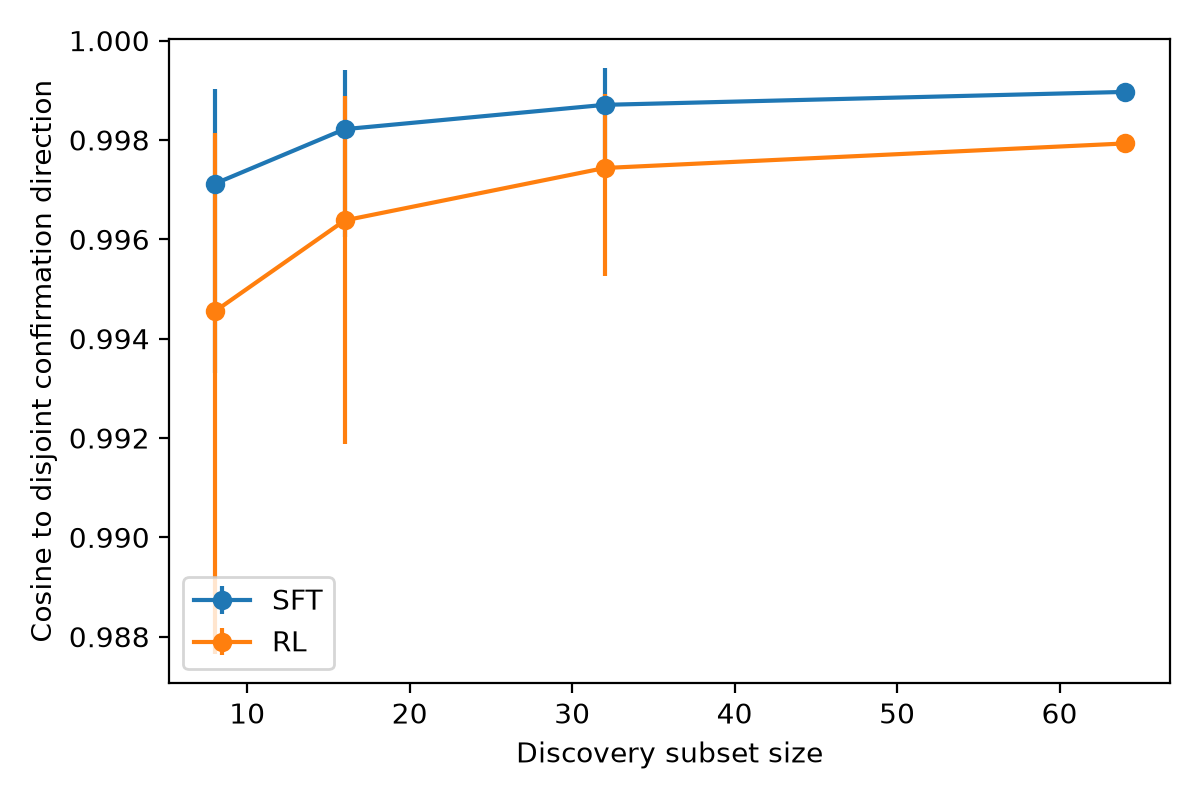

Source data for this figure (header and first rows):
model, subset_size, repeat, cosine_to_disjoint_confirmation
sft, 8, 0, 0.9986
sft, 8, 1, 0.9983
sft, 8, 2, 0.9981
sft, 8, 3, 0.996
sft, 8, 4, 0.998
sft, 8, 5, 0.9967
sft, 8, 6, 0.9985
sft, 8, 7, 0.9973
sft, 8, 8, 0.9942
sft, 8, 9, 0.9989
sft, 8, 10, 0.9974
sft, 8, 11, 0.999
sft, 8, 12, 0.9987
sft, 8, 13, 0.9957
sft, 8, 14, 0.9955
sft, 8, 15, 0.9985
sft, 8, 16, 0.9982
sft, 8, 17, 0.9973
sft, 8, 18, 0.9982
sft, 8, 19, 0.9963
sft, 8, 20, 0.9967
sft, 8, 21, 0.9986
sft, 8, 22, 0.9974
sft, 8, 23, 0.9968
sft, 8, 24, 0.9981
sft, 8, 25, 0.9981
sft, 8, 26, 0.998
sft, 8, 27, 0.9968
sft, 8, 28, 0.9982
sft, 8, 29, 0.9964
sft, 8, 30, 0.9957
sft, 8, 31, 0.9981
sft, 8, 32, 0.9968
sft, 8, 33, 0.9974
sft, 8, 34, 0.9967
sft, 8, 35, 0.9985
sft, 8, 36, 0.9981
sft, 8, 37, 0.9979
sft, 8, 38, 0.9976
sft, 8, 39, 0.9991
sft, 8, 40, 0.9986
sft, 8, 41, 0.9958
sft, 8, 42, 0.9972
sft, 8, 43, 0.9976
sft, 8, 44, 0.9979
sft, 8, 45, 0.9975
sft, 8, 46, 0.9987
sft, 8, 47, 0.9966
sft, 8, 48, 0.999
sft, 8, 49, 0.9978
sft, 8, 50, 0.9916
sft, 8, 51, 0.9974
sft, 8, 52, 0.9951
sft, 8, 53, 0.9981
sft, 8, 54, 0.9977
sft, 8, 55, 0.9957
sft, 8, 56, 0.9986
sft, 8, 57, 0.9978
sft, 8, 58, 0.9982
sft, 8, 59, 0.9974
... 7,940 more rows
